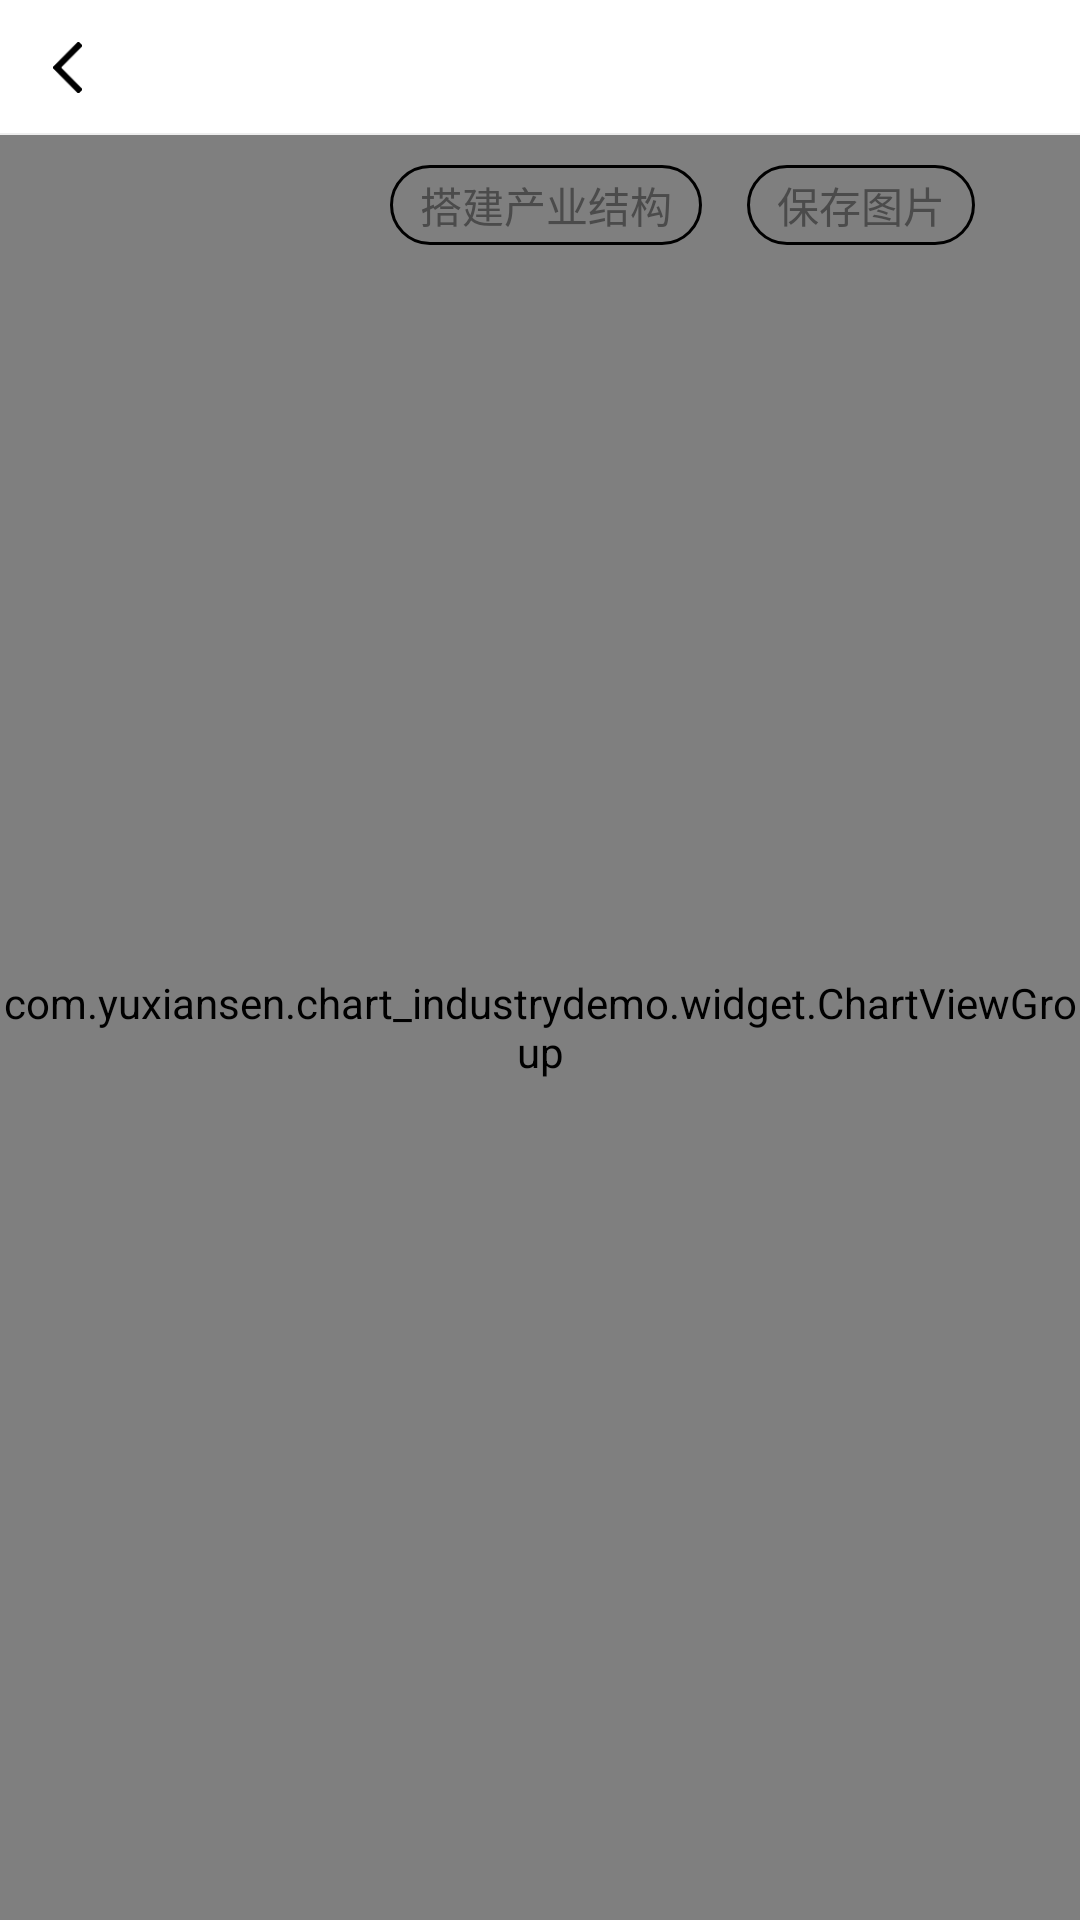

Reconstruct the res/layout file that produces this screen, plus the resources it refers to.
<!-- AndroidManifest.xml: application theme AppTheme -->
<!-- res/layout/aty_draw_chart.xml -->
<?xml version="1.0" encoding="utf-8"?>
<RelativeLayout xmlns:android="http://schemas.android.com/apk/res/android"
    android:layout_width="match_parent"
    android:layout_height="match_parent"
    android:background="@color/white"
    android:clipChildren="false"

    >

    <LinearLayout
        android:layout_width="match_parent"
        android:layout_height="wrap_content"
        android:orientation="vertical"
        >
        <RelativeLayout
            android:id="@+id/rl_share_top"
            android:layout_width="match_parent"
            android:visibility="invisible"
            android:layout_height="50dip">
            <ImageView
                android:id="@+id/img_face"
                android:layout_width="40dip"
                android:layout_height="40dip"
                android:layout_marginLeft="20dp"
                android:layout_centerVertical="true"
                android:src="@mipmap/img_down_code"
                />
            <TextView
                android:id="@+id/tv_author"
                android:layout_toRightOf="@+id/img_face"
                android:layout_marginLeft="@dimen/dp_20"
                android:layout_width="wrap_content"
                android:layout_height="wrap_content"
                android:layout_centerVertical="true"
                android:textColor="@color/tv_most_black"
                android:textSize="@dimen/sp_17"
                />
            <TextView
                android:id="@+id/tv_share_title"
                android:layout_width="wrap_content"
                android:layout_height="wrap_content"
                android:layout_centerInParent="true"
                android:textColor="@color/black"
                android:textStyle="bold"
                android:textSize="16sp"
                android:text="XXX"
                />
        </RelativeLayout>
    </LinearLayout>
    <LinearLayout
        android:id="@+id/ll_share_right"
        android:layout_width="wrap_content"
        android:layout_height="match_parent"
        android:gravity="center_horizontal"
        android:paddingRight="30dp"
        android:orientation="vertical"
        android:visibility="invisible"
        >
        <ImageView
            android:layout_width="150dip"
            android:layout_height="150dip"
            android:layout_marginTop="30dp"
            android:src="@mipmap/img_down_code"
            />
        <TextView
            android:layout_marginTop="@dimen/dp_20"
            android:layout_width="wrap_content"
            android:layout_height="wrap_content"
            android:gravity="center"
            android:textColor="@color/black"
            android:textSize="@dimen/sp_13"
            android:lineSpacingMultiplier="1.3"
            android:text="长按或扫描识别二维码下载亿林学堂\n制作你的专属产业地图"
            />
    </LinearLayout>
    <include
        android:id="@id/top"
        layout="@layout/include_title"
        ></include>
    <com.yuxiansen.chart_industrydemo.widget.ChartViewGroup
        android:layout_below="@+id/top"
        android:id="@+id/chartGroup"
        android:descendantFocusability="afterDescendants"
        android:layout_width="match_parent"
        android:layout_height="match_parent">
    </com.yuxiansen.chart_industrydemo.widget.ChartViewGroup>

    <LinearLayout
        android:layout_marginTop="10dp"
        android:layout_below="@+id/top"
        android:orientation="horizontal"
        android:layout_alignParentRight="true"
        android:layout_width="wrap_content"
        android:layout_height="wrap_content"
        android:layout_marginRight="@dimen/dp_20"
        >
        <TextView
            android:id="@+id/tv_create_polygon"
            android:layout_width="wrap_content"
            android:layout_height="wrap_content"
            android:paddingLeft="@dimen/dp_10"
            android:paddingRight="@dimen/dp_10"
            android:paddingTop="@dimen/dp_3"
            android:paddingBottom="@dimen/dp_3"
            android:background="@drawable/shape_bg_black_round_stroke"
            android:textColor="@color/tv_most_black"
            android:text="搭建产业结构"
            android:layout_marginRight="@dimen/dp_15"
            />
        <TextView
            android:id="@+id/tv_save_img"
            android:layout_width="wrap_content"
            android:layout_height="wrap_content"
            android:paddingLeft="@dimen/dp_10"
            android:paddingRight="@dimen/dp_10"
            android:paddingTop="@dimen/dp_3"
            android:paddingBottom="@dimen/dp_3"
            android:background="@drawable/shape_bg_black_round_stroke"
            android:textColor="@color/tv_most_black"
            android:text="保存图片"
            android:layout_marginRight="@dimen/dp_15"
            />


    </LinearLayout>

</RelativeLayout>
<!-- res/layout/include_title.xml (included above) -->
<?xml version="1.0" encoding="utf-8"?>

<RelativeLayout xmlns:android="http://schemas.android.com/apk/res/android"
    android:layout_width="match_parent"
    android:layout_height="@dimen/dp_45"
    android:background="@color/white"
    >
    <ImageView
        android:id="@+id/img_left"
        android:layout_width="@dimen/dp_45"
        android:layout_height="@dimen/dp_45"
        android:padding="@dimen/dp_14"
        android:src="@mipmap/back_black"

        android:background="@drawable/ripple_bg"
        />
    <TextView
        android:id="@+id/tv_left"
        android:layout_width="wrap_content"
        android:paddingLeft="@dimen/dp_15"
        android:paddingRight="@dimen/dp_15"
        android:visibility="gone"
        android:textSize="@dimen/sp_14"
        android:background="@drawable/ripple_bg"
        android:layout_height="@dimen/dp_45" />
    <TextView
        android:id="@+id/tv_title"
        android:layout_centerInParent="true"
        android:layout_width="wrap_content"
        android:layout_height="wrap_content"
        android:textColor="@color/tv_most_black"
        android:textSize="@dimen/sp_15"
        />
    <ImageView
        android:id="@+id/img_right"
        android:layout_width="@dimen/dp_45"
        android:layout_height="@dimen/dp_45"
        android:padding="@dimen/dp_12"
        android:visibility="gone"
        android:layout_alignParentRight="true"
        android:background="@drawable/ripple_bg"
        />
    <TextView
        android:id="@+id/tv_right"
        android:layout_width="wrap_content"
        android:paddingLeft="@dimen/dp_15"
        android:paddingRight="@dimen/dp_15"
        android:textSize="@dimen/sp_14"
        android:visibility="gone"
        android:gravity="center"
        android:layout_alignParentRight="true"
        android:background="@drawable/ripple_bg"
        android:layout_height="@dimen/dp_45" />
    <View
        style="@style/most_line"
        android:layout_alignParentBottom="true"
        ></View>
</RelativeLayout>
<!-- resources referenced by this layout -->
<resources>
  <color name="black">#000</color>
  <color name="tv_most_black">#4b4b4b</color>
  <color name="white">#fff</color>
  <dimen name="dp_10">10dp</dimen>
  <dimen name="dp_12">12dp</dimen>
  <dimen name="dp_14">14dp</dimen>
  <dimen name="dp_15">15dp</dimen>
  <dimen name="dp_20">20dp</dimen>
  <dimen name="dp_3">3dp</dimen>
  <dimen name="dp_45">45dp</dimen>
  <dimen name="sp_13">13sp</dimen>
  <dimen name="sp_14">14sp</dimen>
  <dimen name="sp_15">15sp</dimen>
  <dimen name="sp_17">17sp</dimen>
  <!-- drawable ripple_bg (drawable) -->
  <?xml version="1.0" encoding="utf-8"?>
  
  <selector xmlns:android="http://schemas.android.com/apk/res/android"
      >
      <item android:state_pressed="true" android:drawable="@color/white_trans_90"></item>
      <item android:drawable="@android:color/white"></item>
  </selector>
  <!-- drawable shape_bg_black_round_stroke (drawable) -->
  <?xml version="1.0" encoding="utf-8"?>
  
  <shape xmlns:android="http://schemas.android.com/apk/res/android"
      android:shape="rectangle">
  
      <corners
          android:radius="@dimen/dp_40"
          ></corners>
      <stroke
          android:color="@color/black"
          android:width="@dimen/dp_1"
          ></stroke>
  </shape>
  <!-- mipmap back_black: png bitmap (mipmap-xxhdpi, 1278 bytes) -->
  <!-- mipmap img_down_code: png bitmap (mipmap-xxhdpi, 2014 bytes) -->
  <style name="most_line">
          <item name="android:layout_width">match_parent</item>
          <item name="android:layout_height">@dimen/dp_0_5</item>
          <item name="android:background">@color/line_color</item>
      </style>
  <style name="AppTheme" parent="BaseAppTheme">
          <item name="android:statusBarColor">@color/white</item>
          <item name="android:windowLightStatusBar">true</item>
      </style>
  <color name="white_trans_90">#90ffffff</color>
  <dimen name="dp_40">40dp</dimen>
  <dimen name="dp_1">1dp</dimen>
  <dimen name="dp_0_5">0.5dp</dimen>
  <color name="line_color">#eeeeee</color>
  <style name="BaseAppTheme" parent="Theme.AppCompat.Light.NoActionBar">
          <item name="android:colorEdgeEffect">@color/app_theme_color</item>
      </style>
  <color name="app_theme_color">#dd5050</color>
</resources>
